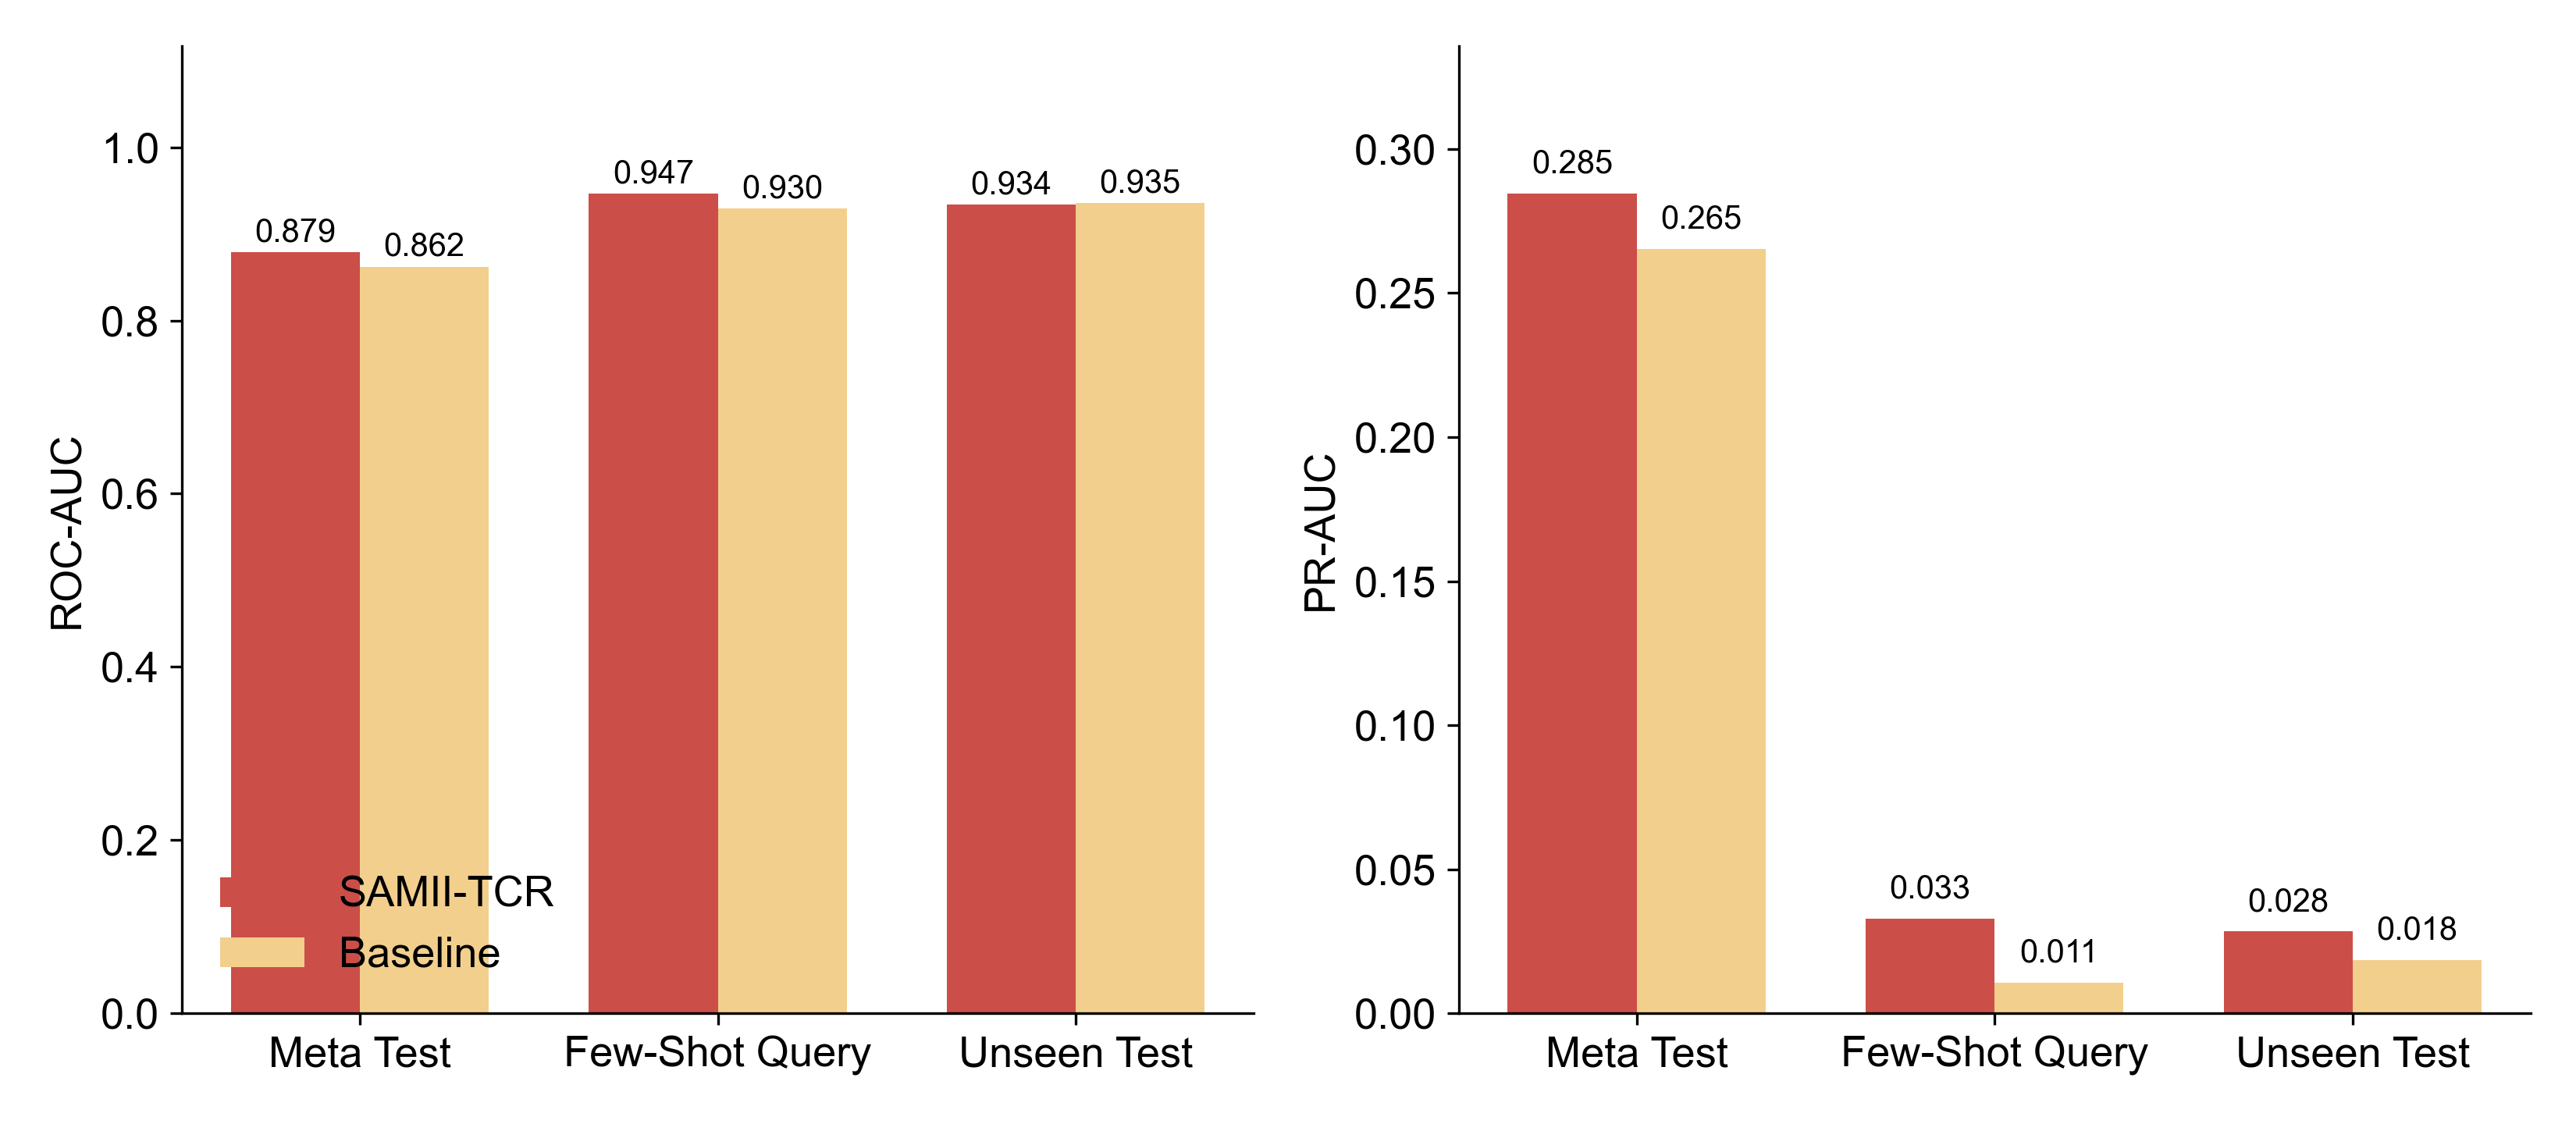

The table this chart was drawn from, first rows:
dataset, model, ROC_AUC, PR_AUC
1000x_meta_test, SAMII-TCR, 0.8792, 0.2846
1000x_meta_test, Baseline, 0.8622, 0.2654
1000x_few_test_query, SAMII-TCR, 0.9468, 0.0328
1000x_few_test_query, Baseline, 0.9296, 0.0106
1000x_unseen_test, SAMII-TCR, 0.9339, 0.0284
1000x_unseen_test, Baseline, 0.9355, 0.0185
